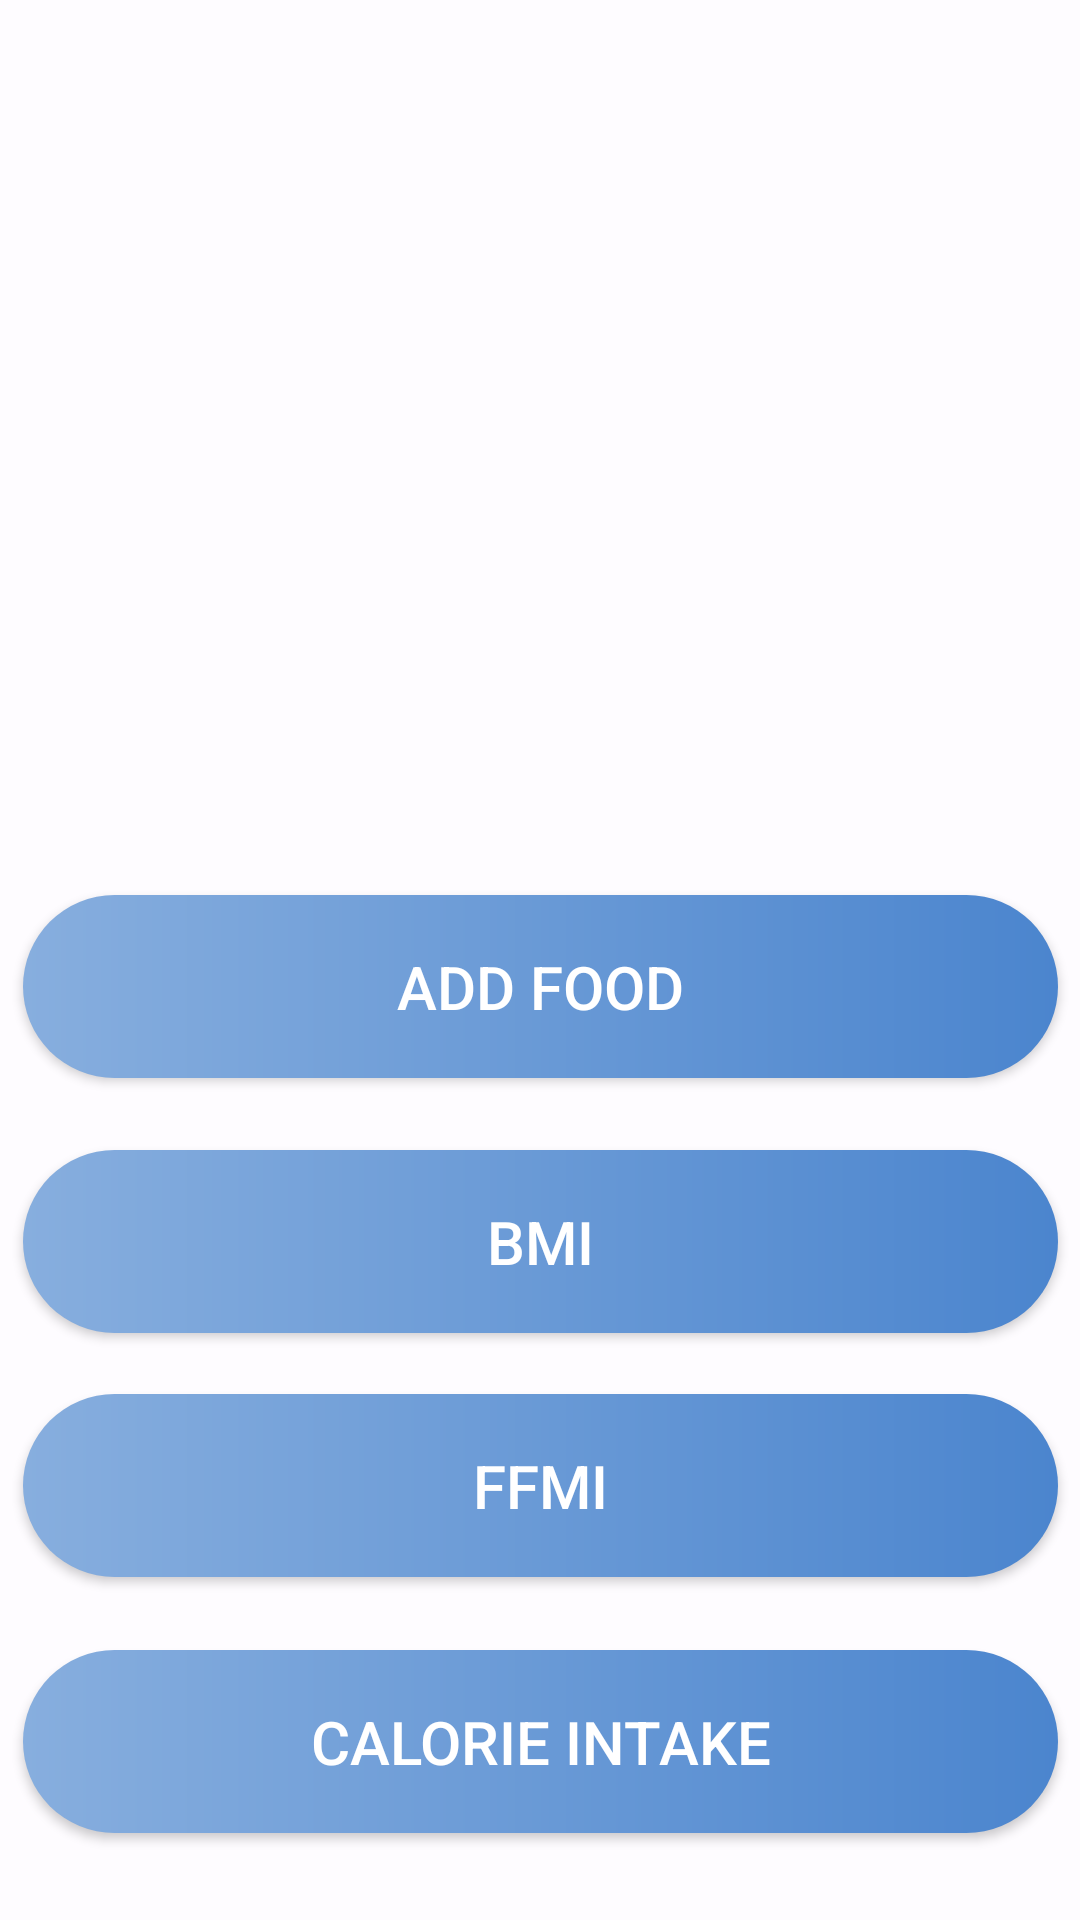

The Android layout XML behind this screen, and the referenced resources:
<!-- AndroidManifest.xml: application theme Theme.FitVita20 -->
<!-- res/layout/fragment_home.xml -->
<?xml version="1.0" encoding="utf-8"?>
<androidx.constraintlayout.widget.ConstraintLayout xmlns:android="http://schemas.android.com/apk/res/android"
    xmlns:app="http://schemas.android.com/apk/res-auto"
    xmlns:tools="http://schemas.android.com/tools"
    android:id="@+id/bmi"
    android:layout_width="match_parent"
    android:background="#FEFCFF"
    android:layout_height="match_parent"
    tools:context=".HomeFragment">

    

    <TextView
        android:id="@+id/textView"
        android:layout_width="match_parent"
        android:layout_height="match_parent"
        tools:layout_editor_absoluteX="0dp"
        tools:layout_editor_absoluteY="39dp" />

    <Button
        android:id="@+id/addfood"
        android:layout_width="345dp"
        android:layout_height="61dp"
        android:background="@drawable/custom_button"
        android:text="Add Food"
        android:textColor="#FFFFFF"
        android:textSize="20dp"
        
        app:layout_constraintBottom_toTopOf="@+id/BMI"
        app:layout_constraintEnd_toEndOf="parent"
        app:layout_constraintStart_toStartOf="parent"
        app:layout_constraintTop_toTopOf="@+id/textView"
        app:layout_constraintVertical_bias="0.925" />

    <Button
        android:id="@+id/BMI"
        android:layout_width="345dp"
        android:layout_height="61dp"
        android:background="@drawable/custom_button"
        android:text="BMI"
        android:textColor="#FFFFFF"
        android:textSize="20dp"
        app:layout_constraintBottom_toTopOf="@+id/FFMI"
        app:layout_constraintEnd_toEndOf="parent"
        app:layout_constraintStart_toStartOf="parent"
        app:layout_constraintTop_toTopOf="@+id/textView"
        app:layout_constraintVertical_bias="0.95" />

    <Button
        android:id="@+id/FFMI"
        android:layout_width="345dp"
        android:layout_height="61dp"
        android:background="@drawable/custom_button"
        android:text="FFMI"
        android:textColor="#FFFFFF"
        android:textSize="20dp"
        app:layout_constraintBottom_toTopOf="@+id/CAL"
        app:layout_constraintEnd_toEndOf="parent"
        app:layout_constraintStart_toStartOf="parent"
        app:layout_constraintTop_toTopOf="@+id/textView"
        app:layout_constraintVertical_bias="0.95" />

    <Button
        android:id="@+id/CAL"
        android:layout_width="345dp"
        android:layout_height="61dp"
        android:background="@drawable/custom_button"
        android:text="Calorie Intake"
        android:textColor="#FFFFFF"
        android:textSize="20dp"
        app:layout_constraintBottom_toBottomOf="parent"
        app:layout_constraintEnd_toEndOf="parent"
        app:layout_constraintStart_toStartOf="parent"
        app:layout_constraintTop_toTopOf="@+id/textView"
        app:layout_constraintVertical_bias="0.95" />

</androidx.constraintlayout.widget.ConstraintLayout>
<!-- resources referenced by this layout -->
<resources>
  <!-- drawable custom_button (drawable) -->
  <?xml version="1.0" encoding="utf-8"?>
  <shape xmlns:android="http://schemas.android.com/apk/res/android" android:shape="rectangle">
  
          <gradient
              android:startColor="#87aede"
              android:endColor="#4b85ce"
              android:type="linear"/>
  
          <corners android:radius="50dp"/>
  </shape>
  <style name="Theme.FitVita20" parent="Theme.MaterialComponents.DayNight.NoActionBar">
          
          <item name="colorPrimary">@color/blue</item>
          <item name="colorPrimaryVariant">@color/dark_blue</item>
          <item name="colorOnPrimary">@color/white</item>
          
          <item name="colorSecondary">@color/teal_200</item>
          <item name="colorSecondaryVariant">@color/teal_700</item>
          <item name="colorOnSecondary">@color/black</item>
          
          <item name="android:statusBarColor" tools:targetApi="l">?attr/colorPrimaryVariant</item>
          
      </style>
  <color name="blue">#316bb5</color>
  <color name="dark_blue">#204677</color>
  <color name="white">#FFFFFFFF</color>
  <color name="teal_200">#FF03DAC5</color>
  <color name="teal_700">#FF018786</color>
  <color name="black">#FF000000</color>
</resources>
